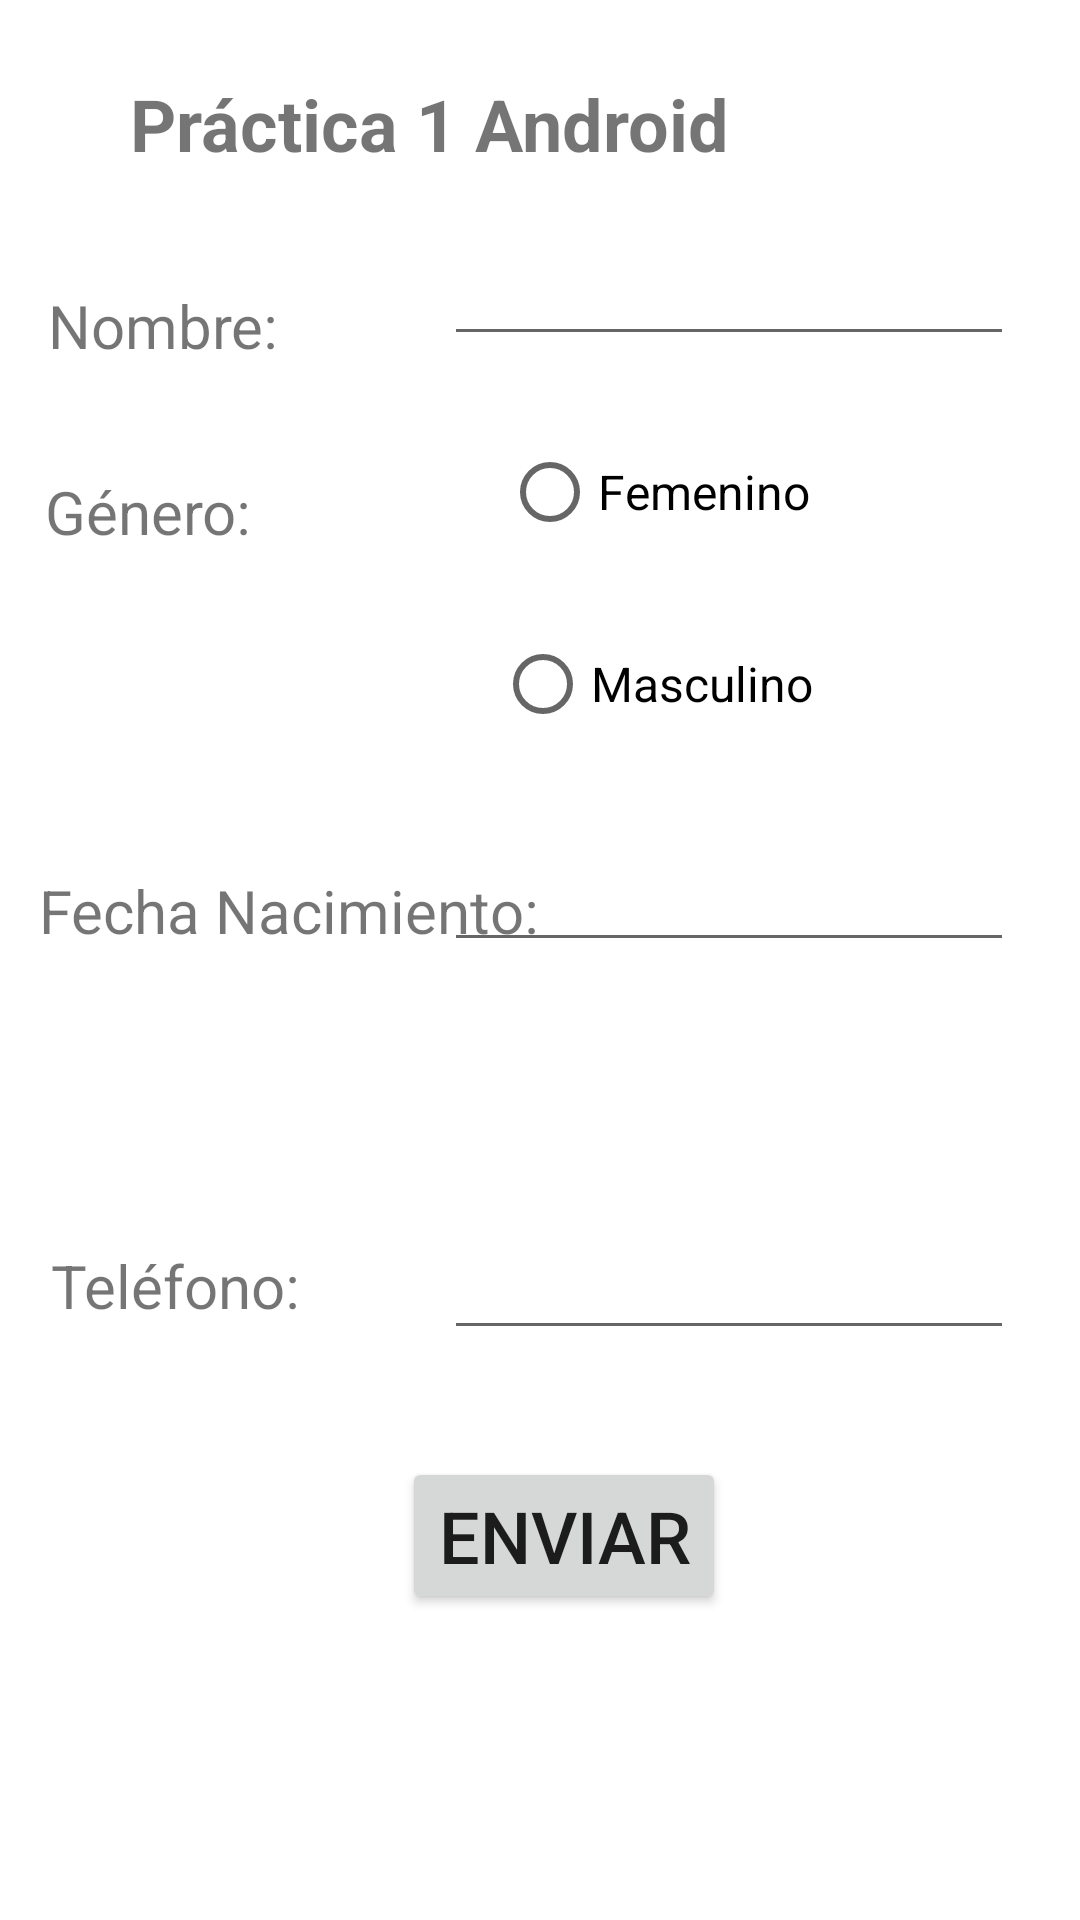

Here is an Android app screen rendered from its layout file. Give the layout XML and the strings, colors and styles it references.
<!-- AndroidManifest.xml: application theme Theme.TestSusan -->
<!-- res/layout/activity_main.xml -->
<?xml version="1.0" encoding="utf-8"?>
<RelativeLayout xmlns:android="http://schemas.android.com/apk/res/android"
    xmlns:app="http://schemas.android.com/apk/res-auto"
    xmlns:tools="http://schemas.android.com/tools"
    android:layout_width="match_parent"
    android:layout_height="match_parent"
    tools:context=".MainActivity">

    <TextView
        android:id="@+id/txtTitulo"
        android:layout_width="wrap_content"
        android:layout_height="wrap_content"
        android:layout_alignParentTop="true"
        android:layout_alignParentEnd="true"
        android:layout_marginTop="25dp"
        android:layout_marginEnd="117dp"
        android:text="Práctica 1 Android"
        android:textSize="24sp"
        android:textStyle="bold"
        app:layout_constraintBottom_toBottomOf="parent"
        app:layout_constraintEnd_toEndOf="parent"
        app:layout_constraintStart_toStartOf="parent"
        app:layout_constraintTop_toTopOf="parent" />

    <TextView
        android:id="@+id/txtNombres"
        android:layout_width="wrap_content"
        android:layout_height="wrap_content"
        android:layout_alignParentStart="true"
        android:layout_alignParentTop="true"
        android:layout_marginStart="16dp"
        android:layout_marginTop="95dp"
        android:text="Nombre:"
        android:textSize="20sp" />

    <TextView
        android:id="@+id/textView2"
        android:layout_width="wrap_content"
        android:layout_height="wrap_content"
        android:layout_alignParentStart="true"
        android:layout_alignParentTop="true"
        android:layout_marginStart="15dp"
        android:layout_marginTop="157dp"
        android:text="Género:"
        android:textSize="20sp" />

    <TextView
        android:id="@+id/textView3"
        android:layout_width="wrap_content"
        android:layout_height="wrap_content"
        android:layout_alignParentStart="true"
        android:layout_alignParentTop="true"
        android:layout_centerVertical="true"
        android:layout_marginStart="13dp"
        android:layout_marginTop="290dp"
        android:text="Fecha Nacimiento: "
        android:textSize="20sp" />

    <TextView
        android:id="@+id/textView4"
        android:layout_width="wrap_content"
        android:layout_height="wrap_content"
        android:layout_alignParentStart="true"
        android:layout_alignParentBottom="true"
        android:layout_marginStart="17dp"
        android:layout_marginBottom="198dp"
        android:text="Teléfono:"
        android:textSize="20sp" />

    <EditText
        android:id="@+id/txtNombre"
        android:layout_width="wrap_content"
        android:layout_height="wrap_content"
        android:layout_alignParentTop="true"
        android:layout_alignParentEnd="true"
        android:layout_marginTop="80dp"
        android:layout_marginEnd="22dp"
        android:ems="10"
        android:inputType="textPersonName"
        android:textSize="16sp" />

    <EditText
        android:id="@+id/txtTelefono"
        android:layout_width="wrap_content"
        android:layout_height="wrap_content"
        android:layout_alignParentEnd="true"
        android:layout_alignParentBottom="true"
        android:layout_marginEnd="22dp"
        android:layout_marginBottom="190dp"
        android:ems="10"
        android:inputType="phone"
        android:textSize="16sp" />

    <EditText
        android:id="@+id/txtDate"
        android:layout_width="wrap_content"
        android:layout_height="wrap_content"
        android:layout_alignParentTop="true"
        android:layout_alignParentEnd="true"
        android:layout_centerVertical="true"
        android:layout_marginTop="282dp"
        android:layout_marginEnd="22dp"
        android:ems="10"
        android:inputType="date"
        android:textSize="16sp" />

    <RadioButton
        android:id="@+id/rbFemenino"
        android:layout_width="wrap_content"
        android:layout_height="wrap_content"
        android:layout_alignParentTop="true"
        android:layout_alignParentEnd="true"
        android:layout_marginTop="140dp"
        android:layout_marginEnd="90dp"
        android:text="Femenino"
        android:textSize="16sp" />

    <RadioButton
        android:id="@+id/rbMasculino"
        android:layout_width="wrap_content"
        android:layout_height="wrap_content"
        android:layout_alignParentTop="true"
        android:layout_alignParentEnd="true"
        android:layout_marginTop="204dp"
        android:layout_marginEnd="89dp"
        android:text="Masculino"
        android:textSize="16sp" />

    <Button
        android:id="@+id/button"
        android:layout_width="wrap_content"
        android:layout_height="wrap_content"
        android:layout_alignParentStart="true"
        android:layout_alignParentBottom="true"
        android:layout_marginStart="134dp"
        android:layout_marginBottom="102dp"
        android:onClick="Enviar"
        android:text="Enviar"
        android:textSize="24sp" />

</RelativeLayout>
<!-- resources referenced by this layout -->
<resources>
  <style name="Theme.TestSusan" parent="Theme.MaterialComponents.DayNight.DarkActionBar">
          
          <item name="colorPrimary">@color/purple_500</item>
          <item name="colorPrimaryVariant">@color/purple_700</item>
          <item name="colorOnPrimary">@color/white</item>
          
          <item name="colorSecondary">@color/teal_200</item>
          <item name="colorSecondaryVariant">@color/teal_700</item>
          <item name="colorOnSecondary">@color/black</item>
          
          <item name="android:statusBarColor" tools:targetApi="l">?attr/colorPrimaryVariant</item>
          
      </style>
  <!-- not gathered from this repository: default colours our renderer supplied (Android Studio template values) -->
  <color name="purple_500">#FF6200EE</color>
  <color name="purple_700">#FF3700B3</color>
  <color name="teal_200">#FF03DAC5</color>
  <color name="teal_700">#FF018786</color>
  <color name="black">#FF000000</color>
  <color name="white">#FFFFFFFF</color>
</resources>
